Run: headless pygame with SDL's dummy video driver; simulated clock (each Clock.tick advances the game by its frame time, no real sleeping); random seed 0; keys injected as events and as key.get_pressed() state; no mouse input.
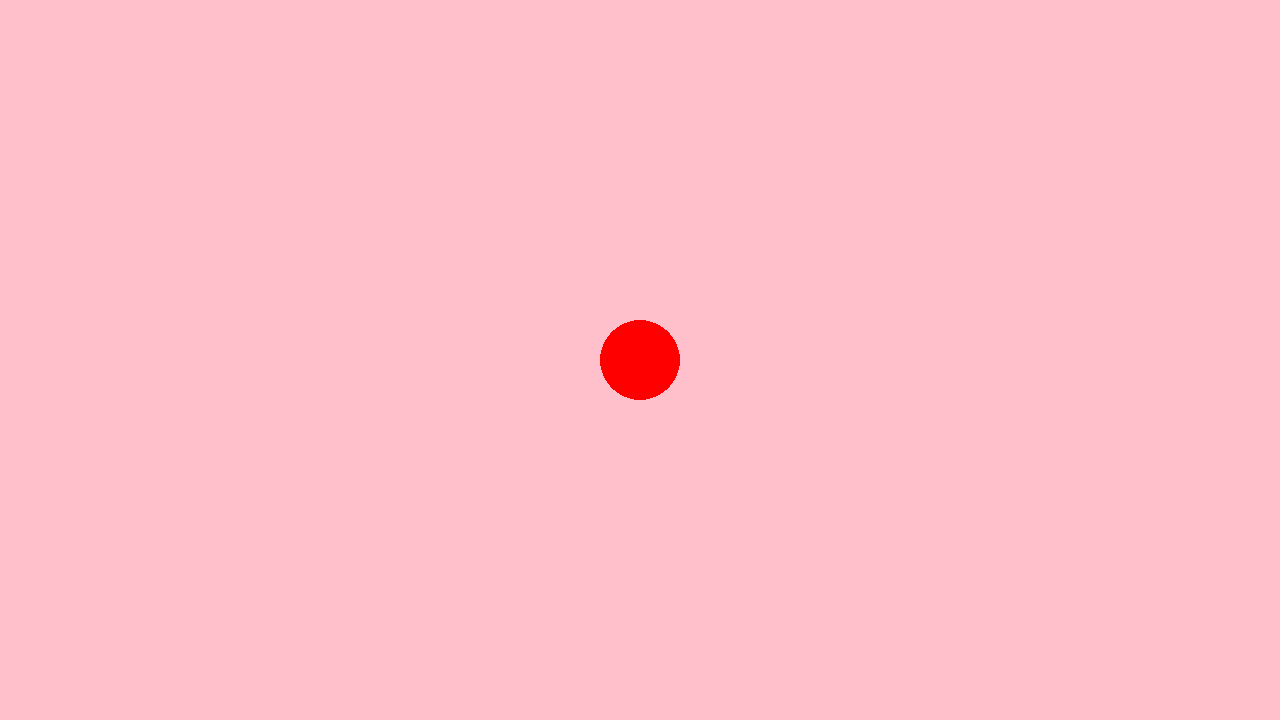
Frame 1 of 4 · flips 1–60 · no input
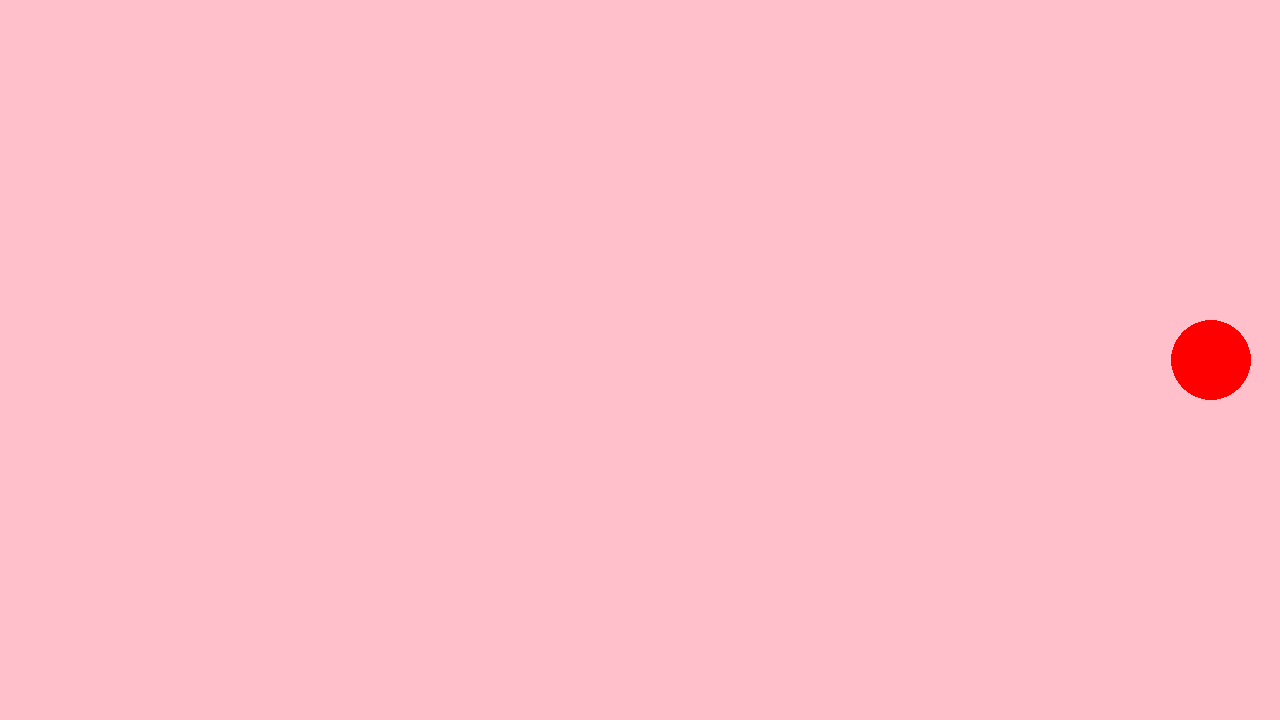
Frame 2 of 4 · flips 61–180 · tapped SPACE, RETURN · held RIGHT (→), D
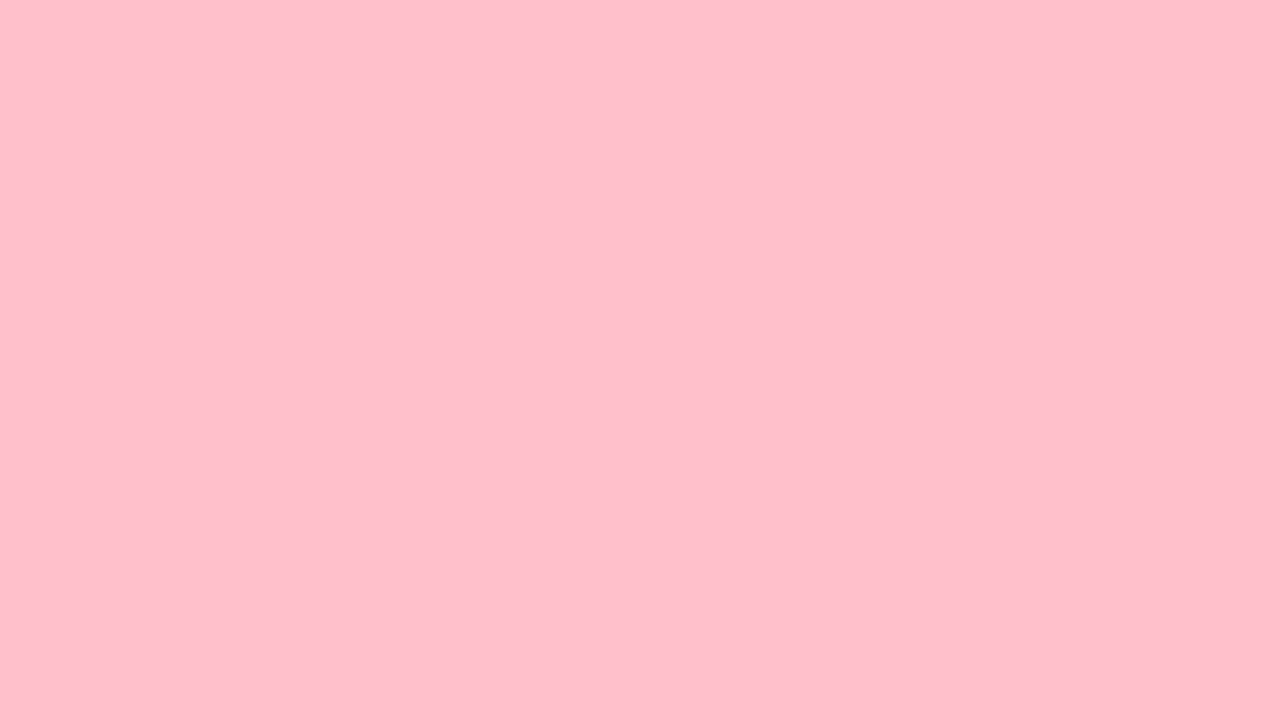
Frame 3 of 4 · flips 181–300 · held DOWN (↓), S
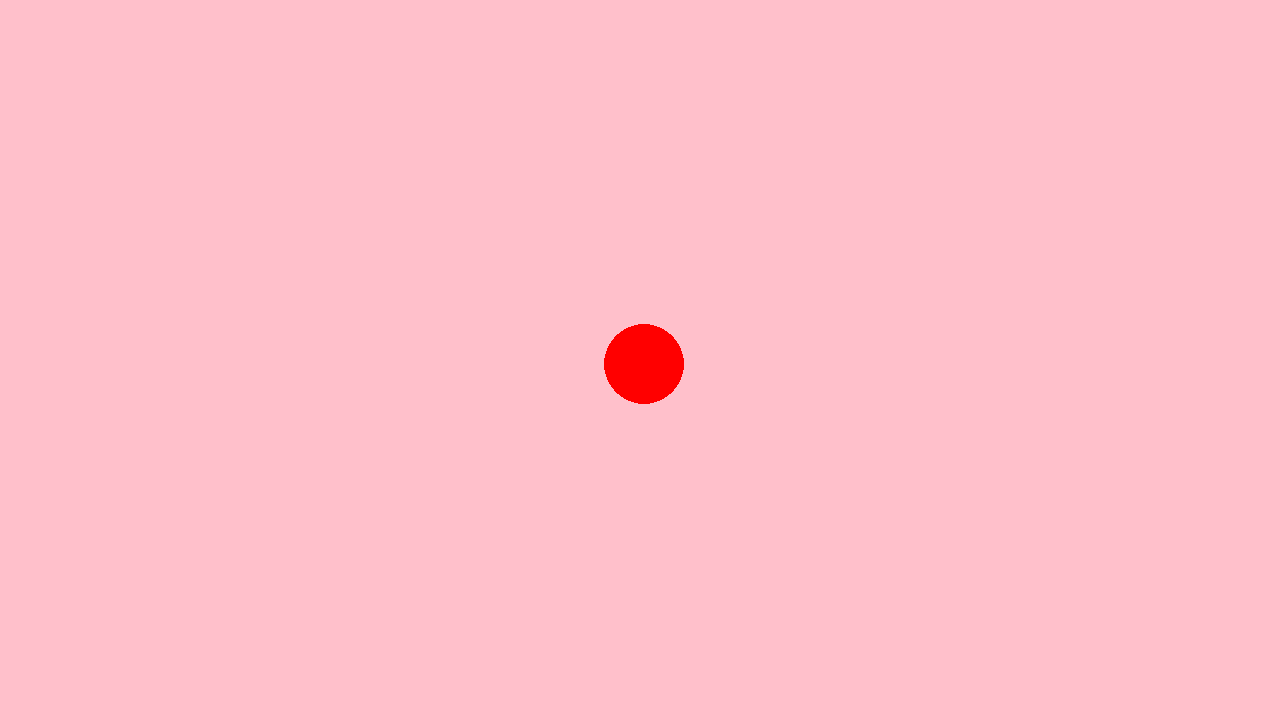
Frame 4 of 4 · flips 301–420 · held LEFT (←), A, UP (↑), W

The pygame program that drew these frames:

import pygame
import sys
import random

pygame.init()

screen = pygame.display.set_mode((1280, 720))
pygame.display.set_caption("My first Pygame")
#player object settings
player_pos = pygame.Vector2(screen.get_width() / 2, screen.get_height() / 2)
dt = 0
player_speed = 300

#enemy object settings
def enemy_spawn():
    enemy = {

        
    }


clock = pygame.time.Clock()
running = True
while running:

    for event in pygame.event.get():
        if event.type == pygame.QUIT:
            running = False

    screen.fill("pink")

    pygame.draw.circle(screen, "red", player_pos, 40)

    keys = pygame.key.get_pressed()
    if keys[pygame.K_w]:
        player_pos.y -= player_speed * dt
    if keys[pygame.K_s]:
        player_pos.y += player_speed * dt
    if keys[pygame.K_a]:
        player_pos.x -= player_speed * dt
    if keys[pygame.K_d]:
        player_pos.x += player_speed * dt

#enemy


    pygame.display.flip()
    dt = clock.tick(60) / 1000

 
